14-way image classification set "Dataset" from GitHub (MaulaIlma/Indonesian-Batik-Recognition-Using-GLCM-and-CDH-Methods); label vocabulary: Bandung, Bogor, Ciamis, Cimahi, Cirebon, Garut, Indramayu, Kabupaten Bandung, Kabupaten Cirebon, Kabupaten Tasikmalaya, Kuningan, Majalengka, Sumedang, Tasikmalaya.

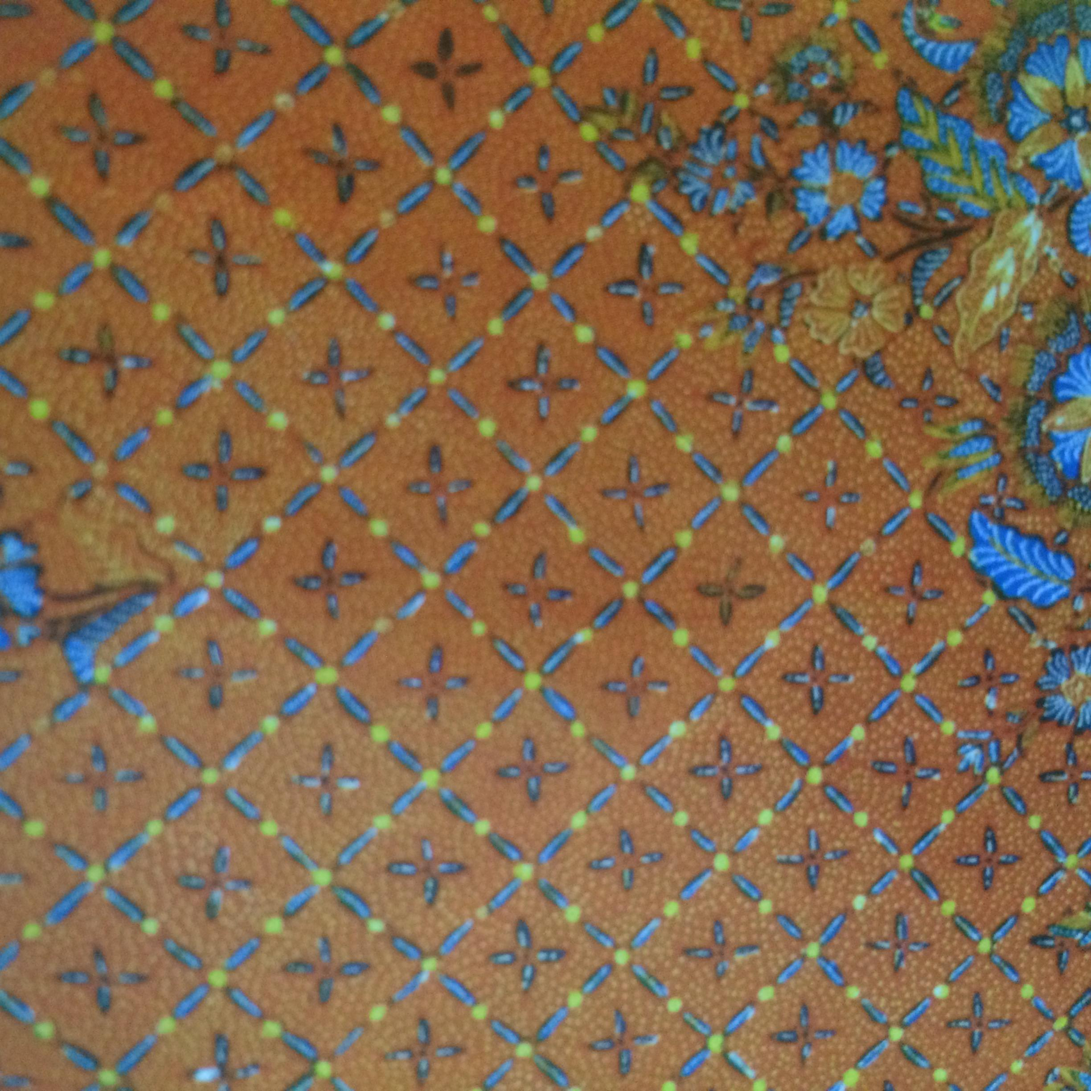
Label: Tasikmalaya

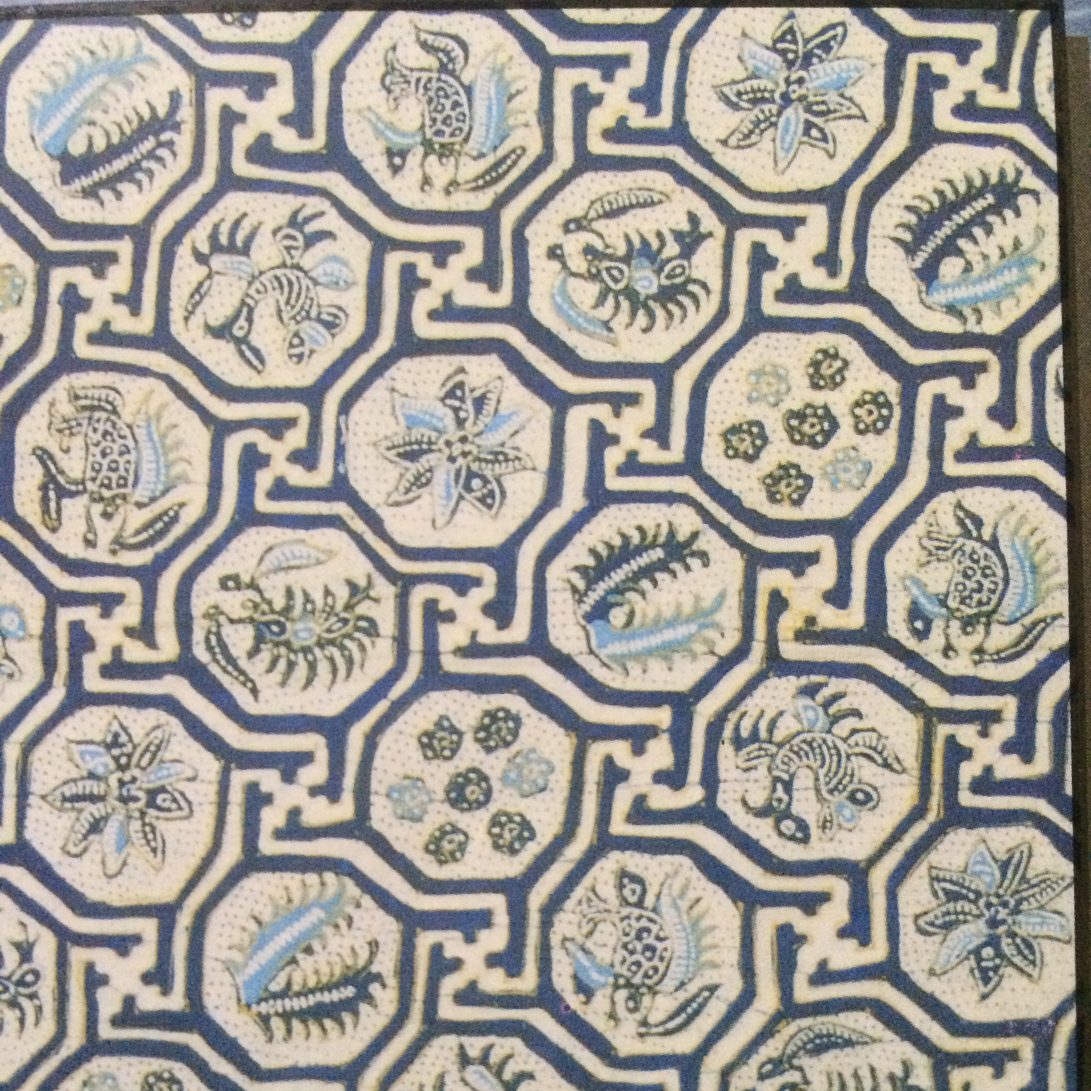
Label: Indramayu

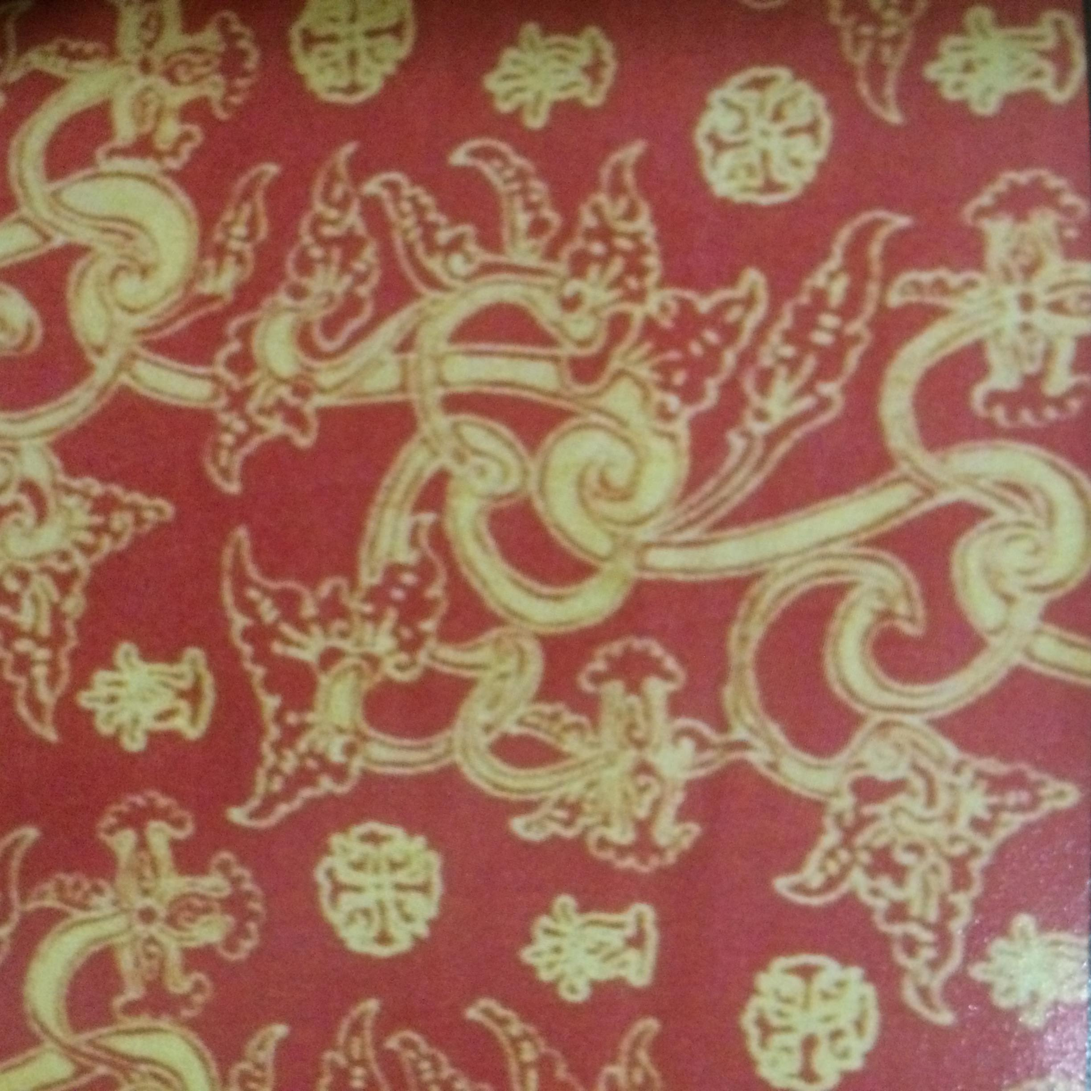
Label: Kuningan

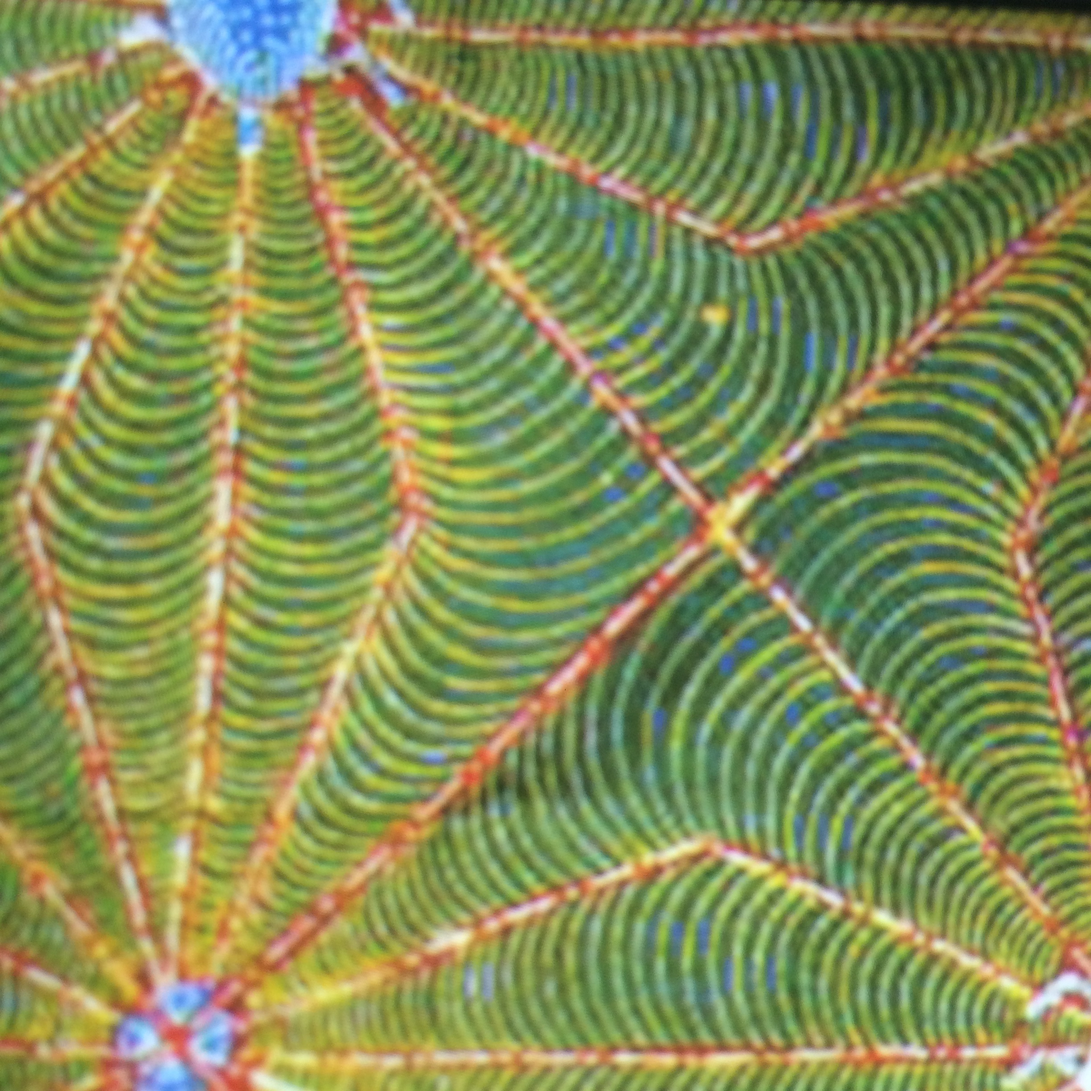
Label: Garut

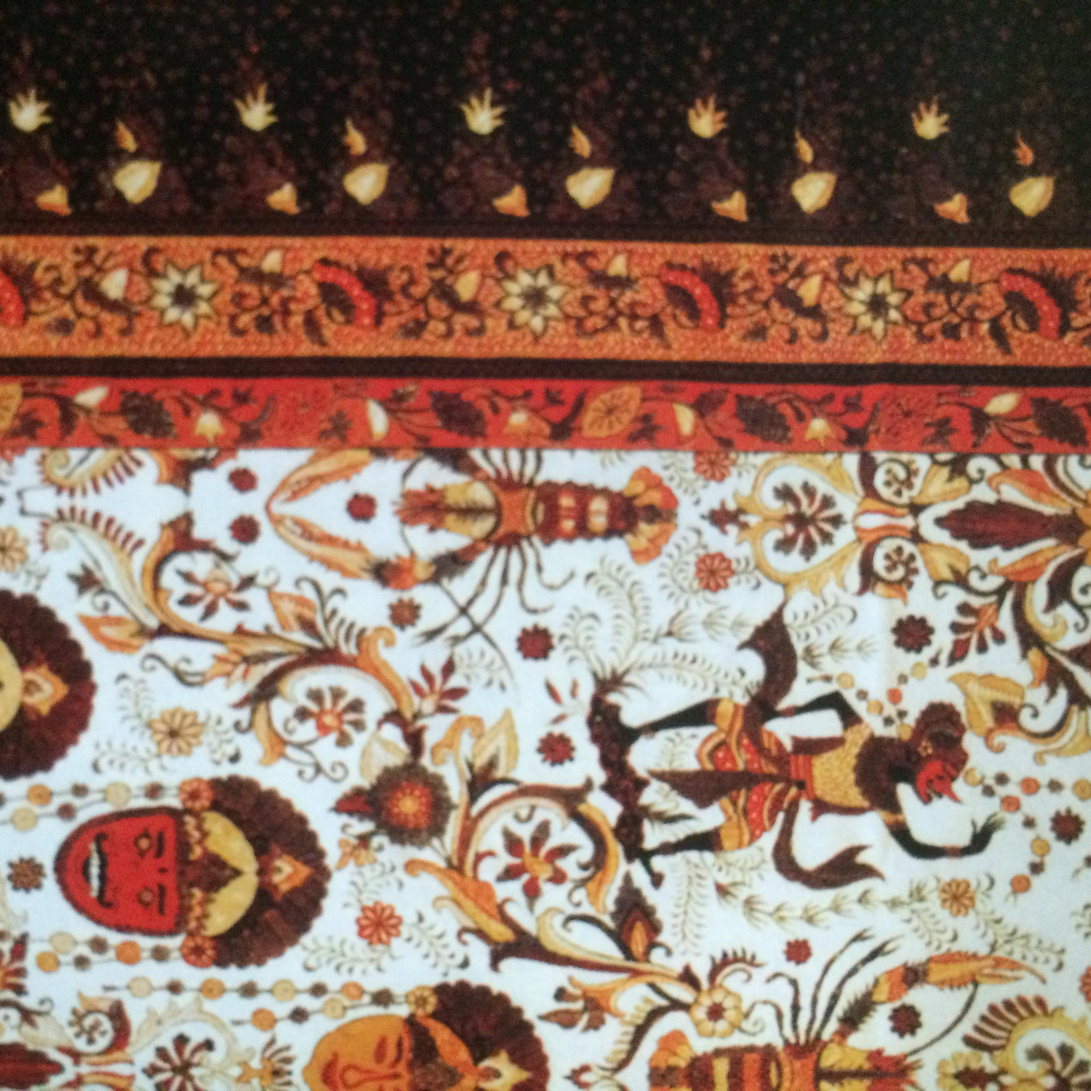
Label: Kabupaten Cirebon

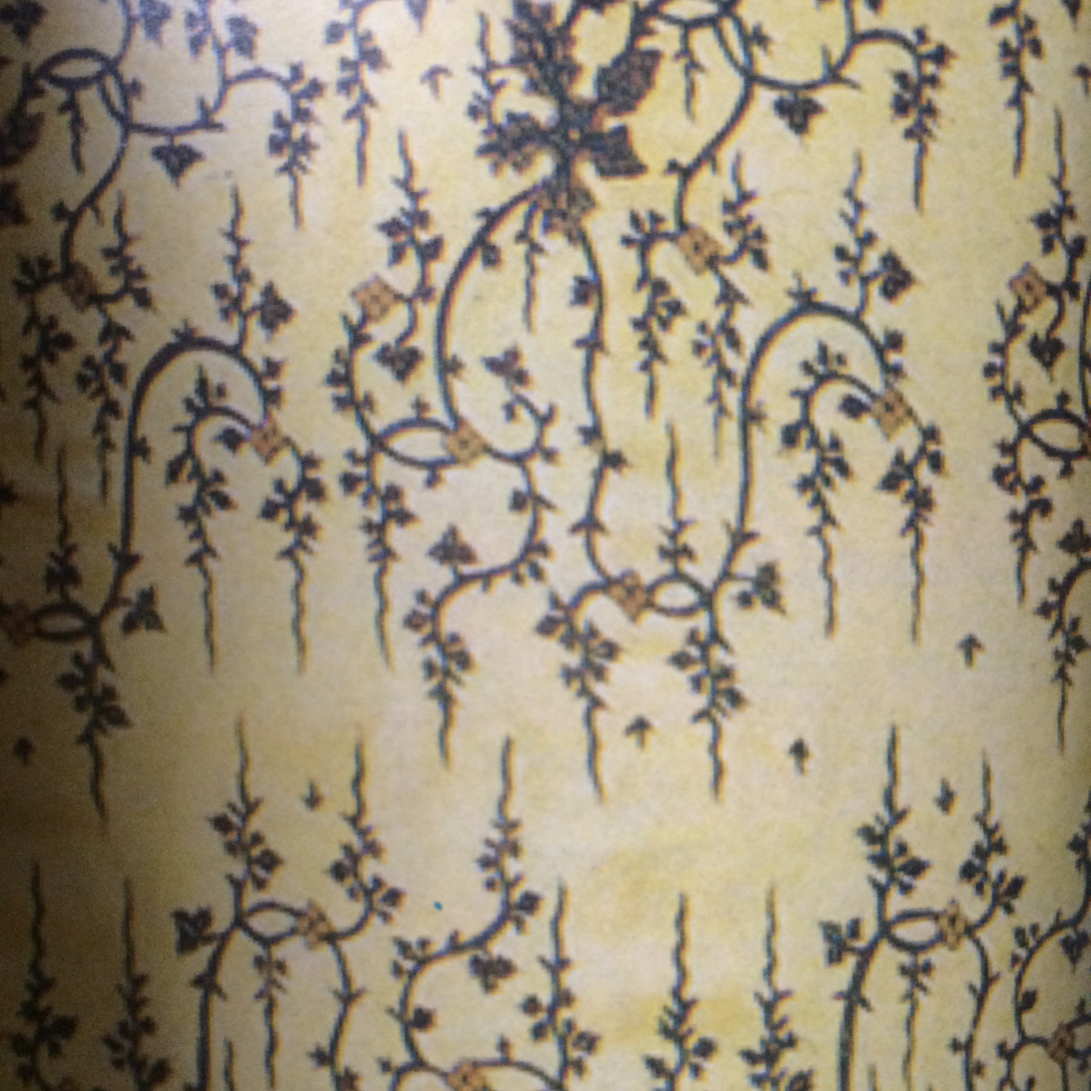
Label: Cirebon
